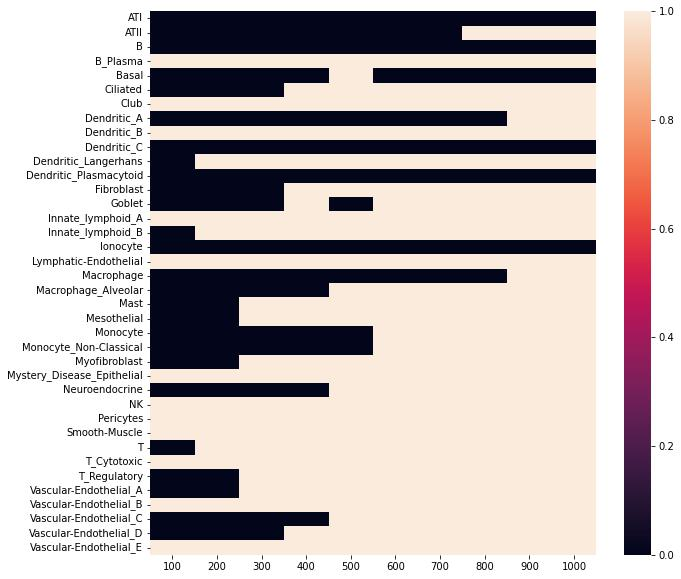

The table this chart was drawn from, first rows:
, 100, 200, 300, 400, 500, 600, 700, 800, 900, 1000
0, 0.429, 0.193, 0.27, 0.337, 0.222, 0.087, 0.043, 0.077, 0.11, 0.191
1, 0.015, 0.0, 0.0, 0.0, 0.0, 0.0, 0.0, 0.0, 0.0, 0.0
2, 0.161, 0.001, 0.001, 0.0, 0.0, 0.0, 0.0, 0.0, 0.0, 0.0
3, 0.011, 0.013, 0.003, 0.0, 0.0, 0.0, 0.0, 0.0, 0.0, 0.0
4, 0.041, 0.07, 0.005, 0.002, 0.0, 0.0, 0.0, 0.0, 0.0, 0.0
5, 0.047, 0.129, 0.261, 0.066, 0.065, 0.049, 0.051, 0.057, 0.018, 0.018
6, 0.018, 0.0, 0.0, 0.0, 0.0, 0.0, 0.0, 0.0, 0.0, 0.0
7, 0.015, 0.0, 0.0, 0.0, 0.0, 0.0, 0.0, 0.0, 0.0, 0.0
8, 0.342, 0.428, 0.055, 0.038, 0.042, 0.021, 0.004, 0.0, 0.0, 0.0
9, 0.05, 0.038, 0.001, 0.0, 0.0, 0.0, 0.0, 0.0, 0.0, 0.0
10, 0.02, 0.0, 0.002, 0.001, 0.0, 0.0, 0.0, 0.0, 0.0, 0.0
11, 0.006, 0.0, 0.0, 0.0, 0.0, 0.0, 0.0, 0.0, 0.0, 0.0
12, 0.454, 0.214, 0.007, 0.005, 0.0, 0.0, 0.0, 0.0, 0.0, 0.0
13, 0.126, 0.058, 0.004, 0.008, 0.001, 0.0, 0.0, 0.0, 0.0, 0.0
14, 0.007, 0.0, 0.0, 0.0, 0.0, 0.0, 0.0, 0.0, 0.0, 0.0
15, 0.0, 0.0, 0.0, 0.0, 0.0, 0.0, 0.0, 0.0, 0.0, 0.0
16, 0.0, 0.0, 0.0, 0.0, 0.0, 0.0, 0.0, 0.0, 0.0, 0.0
17, 0.011, 0.001, 0.0, 0.0, 0.0, 0.0, 0.0, 0.0, 0.0, 0.0
18, 0.28, 0.428, 0.121, 0.143, 0.027, 0.002, 0.011, 0.004, 0.004, 0.002
19, 0.303, 0.058, 0.002, 0.0, 0.0, 0.0, 0.0, 0.0, 0.0, 0.0
20, 0.357, 0.164, 0.213, 0.174, 0.124, 0.127, 0.152, 0.121, 0.126, 0.096
21, 0.002, 0.0, 0.0, 0.0, 0.0, 0.0, 0.0, 0.0, 0.0, 0.0
22, 0.283, 0.466, 0.281, 0.338, 0.157, 0.099, 0.11, 0.12, 0.163, 0.148
23, 0.424, 0.328, 0.375, 0.284, 0.12, 0.042, 0.036, 0.023, 0.057, 0.023
24, 0.21, 0.11, 0.002, 0.001, 0.0, 0.0, 0.0, 0.0, 0.0, 0.0
25, 0.0, 0.0, 0.0, 0.0, 0.0, 0.0, 0.0, 0.0, 0.0, 0.0
26, 0.441, 0.461, 0.192, 0.226, 0.039, 0.075, 0.1, 0.036, 0.067, 0.062
27, 0.302, 0.064, 0.006, 0.0, 0.0, 0.0, 0.0, 0.0, 0.0, 0.0
28, 0.057, 0.096, 0.057, 0.001, 0.003, 0.0, 0.001, 0.0, 0.0, 0.0
29, 0.0, 0.0, 0.0, 0.0, 0.0, 0.0, 0.0, 0.0, 0.0, 0.0
30, 0.285, 0.483, 0.306, 0.158, 0.138, 0.298, 0.151, 0.072, 0.023, 0.042
31, 0.162, 0.005, 0.001, 0.0, 0.0, 0.0, 0.0, 0.0, 0.0, 0.0
32, 0.118, 0.027, 0.003, 0.005, 0.0, 0.0, 0.0, 0.0, 0.0, 0.0
33, 0.016, 0.0, 0.0, 0.0, 0.0, 0.0, 0.0, 0.0, 0.0, 0.0
34, 0.151, 0.019, 0.001, 0.0, 0.001, 0.0, 0.0, 0.0, 0.0, 0.0
35, 0.041, 0.0, 0.0, 0.0, 0.0, 0.0, 0.0, 0.0, 0.0, 0.0
36, 0.173, 0.201, 0.275, 0.313, 0.425, 0.361, 0.234, 0.131, 0.36, 0.418
37, 0.0, 0.0, 0.0, 0.0, 0.0, 0.0, 0.0, 0.0, 0.0, 0.0
